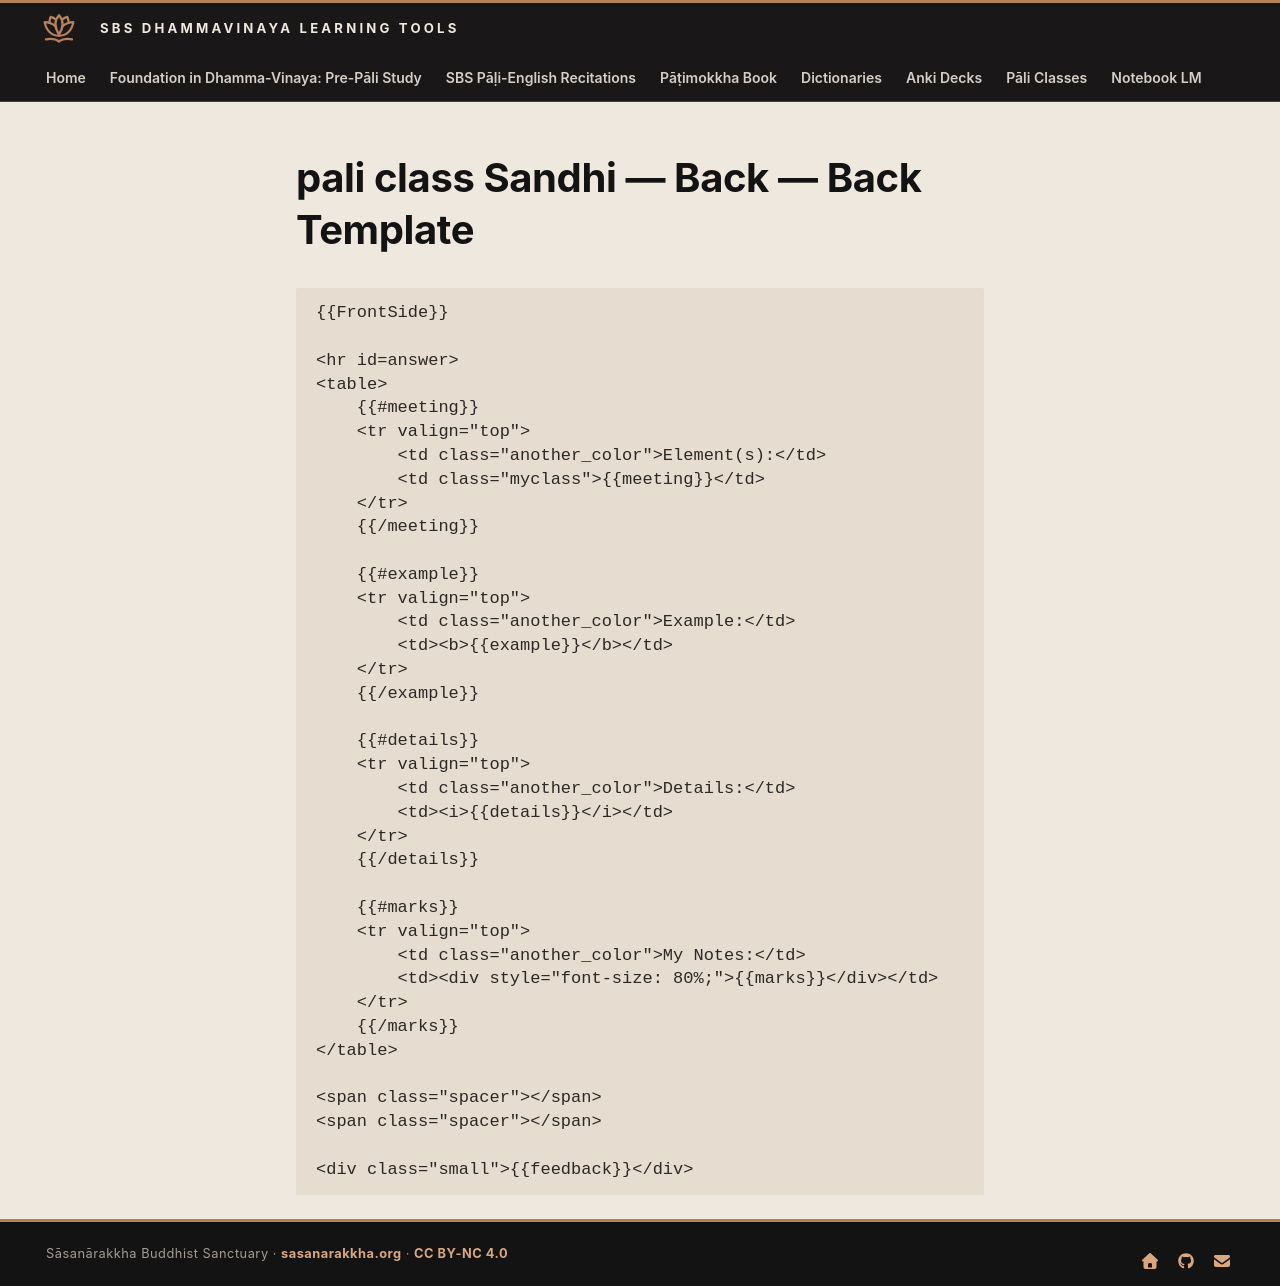

repository: sasanarakkha/study-tools · page: 5-anki/templates/grammar-sandhi-back-back/index.html · generator: mkdocs

# pali class Sandhi — Back — Back Template

```html
{{FrontSide}}

<hr id=answer>
<table>
    {{#meeting}}
    <tr valign="top">
        <td class="another_color">Element(s):</td>
        <td class="myclass">{{meeting}}</td>
    </tr>
    {{/meeting}}

    {{#example}}
    <tr valign="top">
        <td class="another_color">Example:</td>
        <td><b>{{example}}</b></td>
    </tr>
    {{/example}}

    {{#details}}
    <tr valign="top">
        <td class="another_color">Details:</td>
        <td><i>{{details}}</i></td>
    </tr>
    {{/details}}

    {{#marks}}
    <tr valign="top">
        <td class="another_color">My Notes:</td>
        <td><div style="font-size: 80%;">{{marks}}</div></td>
    </tr>
    {{/marks}}
</table>

<span class="spacer"></span>
<span class="spacer"></span>

<div class="small">{{feedback}}</div>
```
